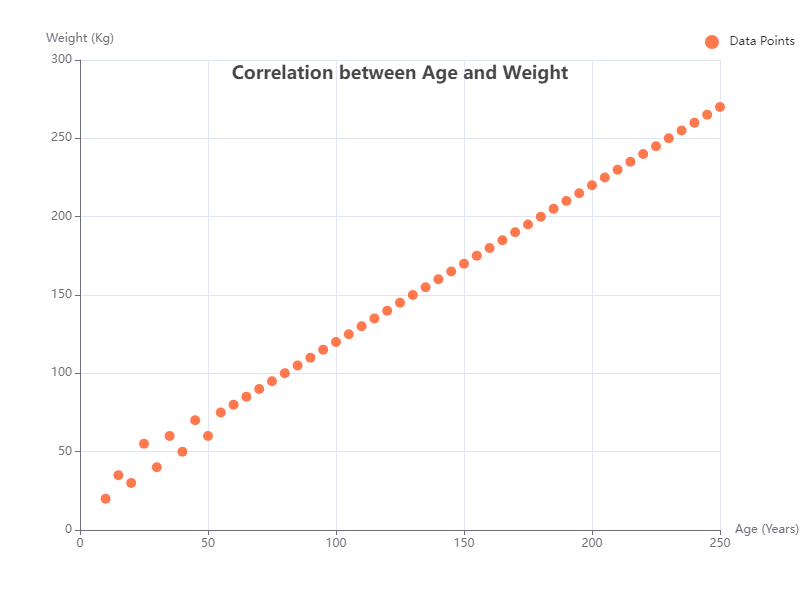

The table this chart was drawn from, first rows:
X, Y
10, 20
15, 35
20, 30
25, 55
30, 40
35, 60
40, 50
45, 70
50, 60
55, 75
60, 80
65, 85
70, 90
75, 95
80, 100
85, 105
90, 110
95, 115
100, 120
105, 125
110, 130
115, 135
120, 140
125, 145
130, 150
135, 155
140, 160
145, 165
150, 170
155, 175
160, 180
165, 185
170, 190
175, 195
180, 200
185, 205
190, 210
195, 215
200, 220
205, 225
210, 230
215, 235
220, 240
225, 245
230, 250
235, 255
240, 260
245, 265
250, 270
